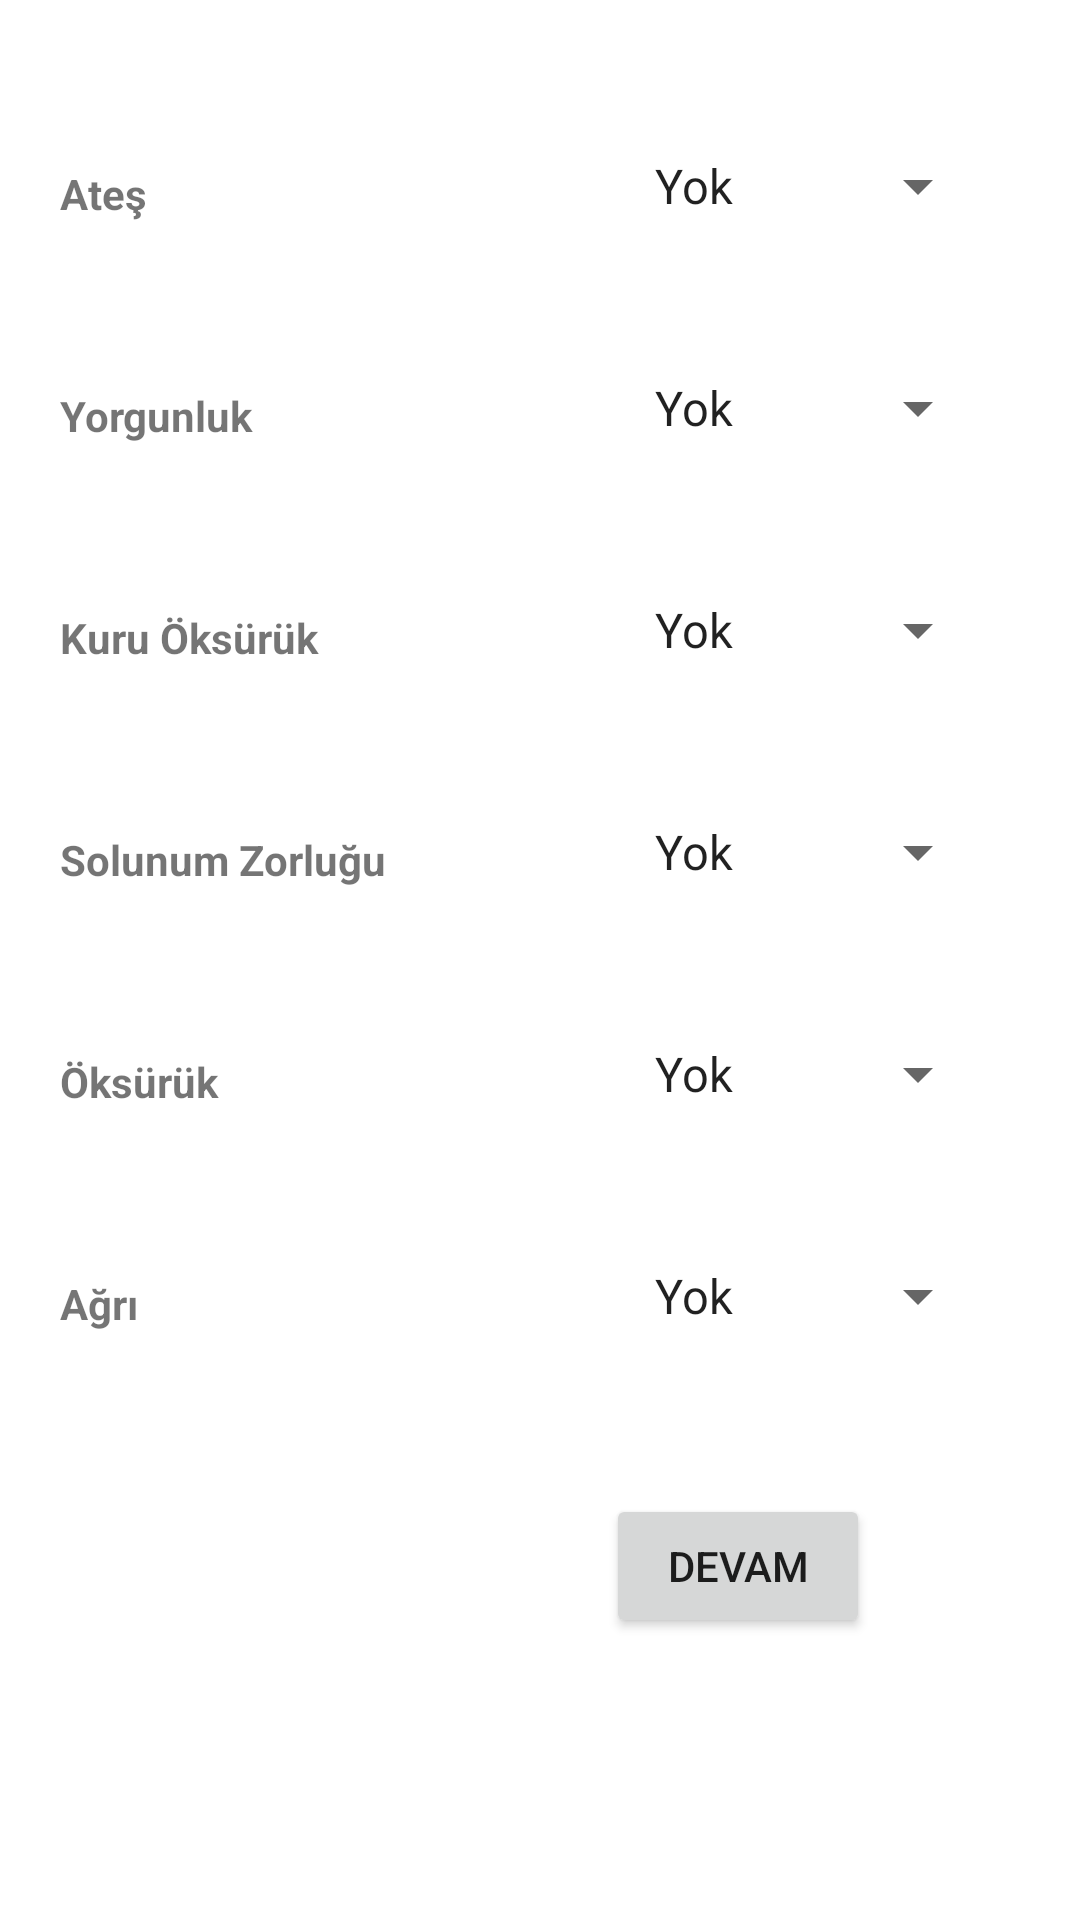

Here is an Android app screen rendered from its layout file. Give the layout XML and the strings, colors and styles it references.
<!-- AndroidManifest.xml: application theme Theme.CoronaDiseaseModule -->
<!-- res/layout/activity_question.xml -->
<?xml version="1.0" encoding="utf-8"?>
<layout xmlns:android="http://schemas.android.com/apk/res/android"
    xmlns:app="http://schemas.android.com/apk/res-auto"
    xmlns:tools="http://schemas.android.com/tools"
    tools:context=".QuestionActivity">

    <RelativeLayout
        android:layout_width="match_parent"
        android:layout_height="match_parent"
        android:background="@color/light_green">


        <TextView
            android:id="@+id/atesTextView"
            android:layout_width="wrap_content"
            android:layout_height="wrap_content"
            android:layout_alignParentStart="true"
            android:layout_marginStart="20dp"
            android:layout_marginTop="55dp"
            android:layout_marginEnd="29dp"
            android:layout_toStartOf="@+id/spinner"
            android:text="@string/ates"
            android:textStyle="bold"/>

        <TextView
            android:id="@+id/yorgunlukTextView"
            android:layout_width="wrap_content"
            android:layout_height="wrap_content"
            android:layout_below="@+id/atesTextView"
            android:layout_alignParentStart="true"
            android:layout_marginStart="20dp"
            android:layout_marginTop="55dp"
            android:layout_marginEnd="29dp"
            android:layout_toStartOf="@+id/spinner1"
            android:text="@string/yorgunluk"
            android:textStyle="bold"/>

        <TextView
            android:id="@+id/kuruOksurukTextView"
            android:layout_width="wrap_content"
            android:layout_height="wrap_content"
            android:layout_below="@+id/yorgunlukTextView"
            android:layout_alignParentStart="true"
            android:layout_marginStart="20dp"
            android:layout_marginTop="55dp"
            android:layout_marginEnd="29dp"
            android:layout_toStartOf="@+id/spinner2"
            android:text="@string/kuru_oksuruk"
            android:textStyle="bold"/>

        <TextView
            android:id="@+id/solunumTextView"
            android:layout_width="wrap_content"
            android:layout_height="wrap_content"
            android:layout_below="@+id/kuruOksurukTextView"
            android:layout_alignParentStart="true"
            android:layout_marginStart="20dp"
            android:layout_marginTop="55dp"
            android:layout_marginEnd="29dp"
            android:layout_toStartOf="@+id/spinner3"
            android:text="@string/solunum_zorlugu"
            android:textStyle="bold"/>

        <TextView
            android:id="@+id/oksurukTextView"
            android:layout_width="wrap_content"
            android:layout_height="wrap_content"
            android:layout_below="@+id/solunumTextView"
            android:layout_alignParentStart="true"
            android:layout_marginStart="20dp"
            android:layout_marginTop="55dp"
            android:layout_marginEnd="29dp"
            android:layout_toStartOf="@+id/spinner4"
            android:text="@string/oksuruk"
            android:textStyle="bold"/>

        <TextView
            android:id="@+id/agriTextView"
            android:layout_width="wrap_content"
            android:layout_height="wrap_content"
            android:layout_below="@+id/oksurukTextView"
            android:layout_alignParentStart="true"
            android:layout_marginStart="20dp"
            android:layout_marginTop="55dp"
            android:layout_marginEnd="29dp"
            android:layout_toStartOf="@+id/spinner5"
            android:text="@string/agri"
            android:textStyle="bold"/>

        <Spinner
            android:id="@+id/spinner"
            android:layout_width="wrap_content"
            android:layout_height="wrap_content"
            android:layout_alignParentTop="true"
            android:layout_alignParentEnd="true"
            android:layout_marginTop="50dp"
            android:layout_marginEnd="30dp"
            android:entries="@array/questionAnswers" />

        <Spinner
            android:id="@+id/spinner1"
            android:layout_width="wrap_content"
            android:layout_height="wrap_content"
            android:layout_below="@+id/spinner"
            android:layout_alignParentEnd="true"
            android:layout_marginTop="50dp"
            android:layout_marginEnd="30dp"
            android:entries="@array/questionAnswers" />

        <Spinner
            android:id="@+id/spinner2"
            android:layout_width="wrap_content"
            android:layout_height="wrap_content"
            android:layout_below="@+id/spinner1"
            android:layout_alignParentEnd="true"
            android:layout_marginTop="50dp"
            android:layout_marginEnd="30dp"
            android:entries="@array/questionAnswers" />

        <Spinner
            android:id="@+id/spinner3"
            android:layout_width="wrap_content"
            android:layout_height="wrap_content"
            android:layout_below="@+id/spinner2"
            android:layout_alignParentEnd="true"
            android:layout_marginTop="50dp"
            android:layout_marginEnd="30dp"
            android:entries="@array/questionAnswers" />

        <Spinner
            android:id="@+id/spinner4"
            android:layout_width="wrap_content"
            android:layout_height="wrap_content"
            android:layout_below="@+id/spinner3"
            android:layout_alignParentEnd="true"
            android:layout_marginTop="50dp"
            android:layout_marginEnd="30dp"
            android:entries="@array/questionAnswers" />

        <Spinner
            android:id="@+id/spinner5"
            android:layout_width="wrap_content"
            android:layout_height="wrap_content"
            android:layout_below="@+id/spinner4"
            android:layout_alignParentEnd="true"
            android:layout_marginTop="50dp"
            android:layout_marginEnd="30dp"
            android:entries="@array/questionAnswers" />

        <Button
            android:id="@+id/continueButton"
            android:layout_width="wrap_content"
            android:layout_height="wrap_content"
            android:layout_below="@+id/spinner5"
            android:layout_alignParentEnd="true"
            android:layout_marginTop="54dp"
            android:layout_marginEnd="70dp"
            android:text="@string/devam" />

    </RelativeLayout>
</layout>
<!-- resources referenced by this layout -->
<resources>
  <string-array name="questionAnswers">
          <item>Yok</item>
          <item>Nadiren</item>
          <item>Bazen</item>
          <item>Sık</item>
          <item>Şiddetli</item>
      </string-array>
  <string name="agri">Ağrı</string>
  <string name="ates">Ateş</string>
  <string name="devam">Devam</string>
  <string name="kuru_oksuruk">Kuru Öksürük</string>
  <string name="oksuruk">Öksürük</string>
  <string name="solunum_zorlugu">Solunum Zorluğu</string>
  <string name="yorgunluk">Yorgunluk</string>
  <style name="Theme.CoronaDiseaseModule" parent="Theme.MaterialComponents.DayNight.NoActionBar">
          
          <item name="colorPrimary">@color/purple_500</item>
          <item name="colorPrimaryVariant">@color/purple_700</item>
          <item name="colorOnPrimary">@color/white</item>
          
          <item name="colorSecondary">@color/teal_200</item>
          <item name="colorSecondaryVariant">@color/teal_700</item>
          <item name="colorOnSecondary">@color/black</item>
          
          <item name="android:statusBarColor" tools:targetApi="l">?attr/colorPrimaryVariant</item>
          
      </style>
  <color name="purple_500">#FF6200EE</color>
  <color name="purple_700">#FF3700B3</color>
  <color name="white">#FFFFFFFF</color>
  <color name="teal_200">#FF03DAC5</color>
  <color name="teal_700">#FF018786</color>
  <color name="black">#FF000000</color>
</resources>
